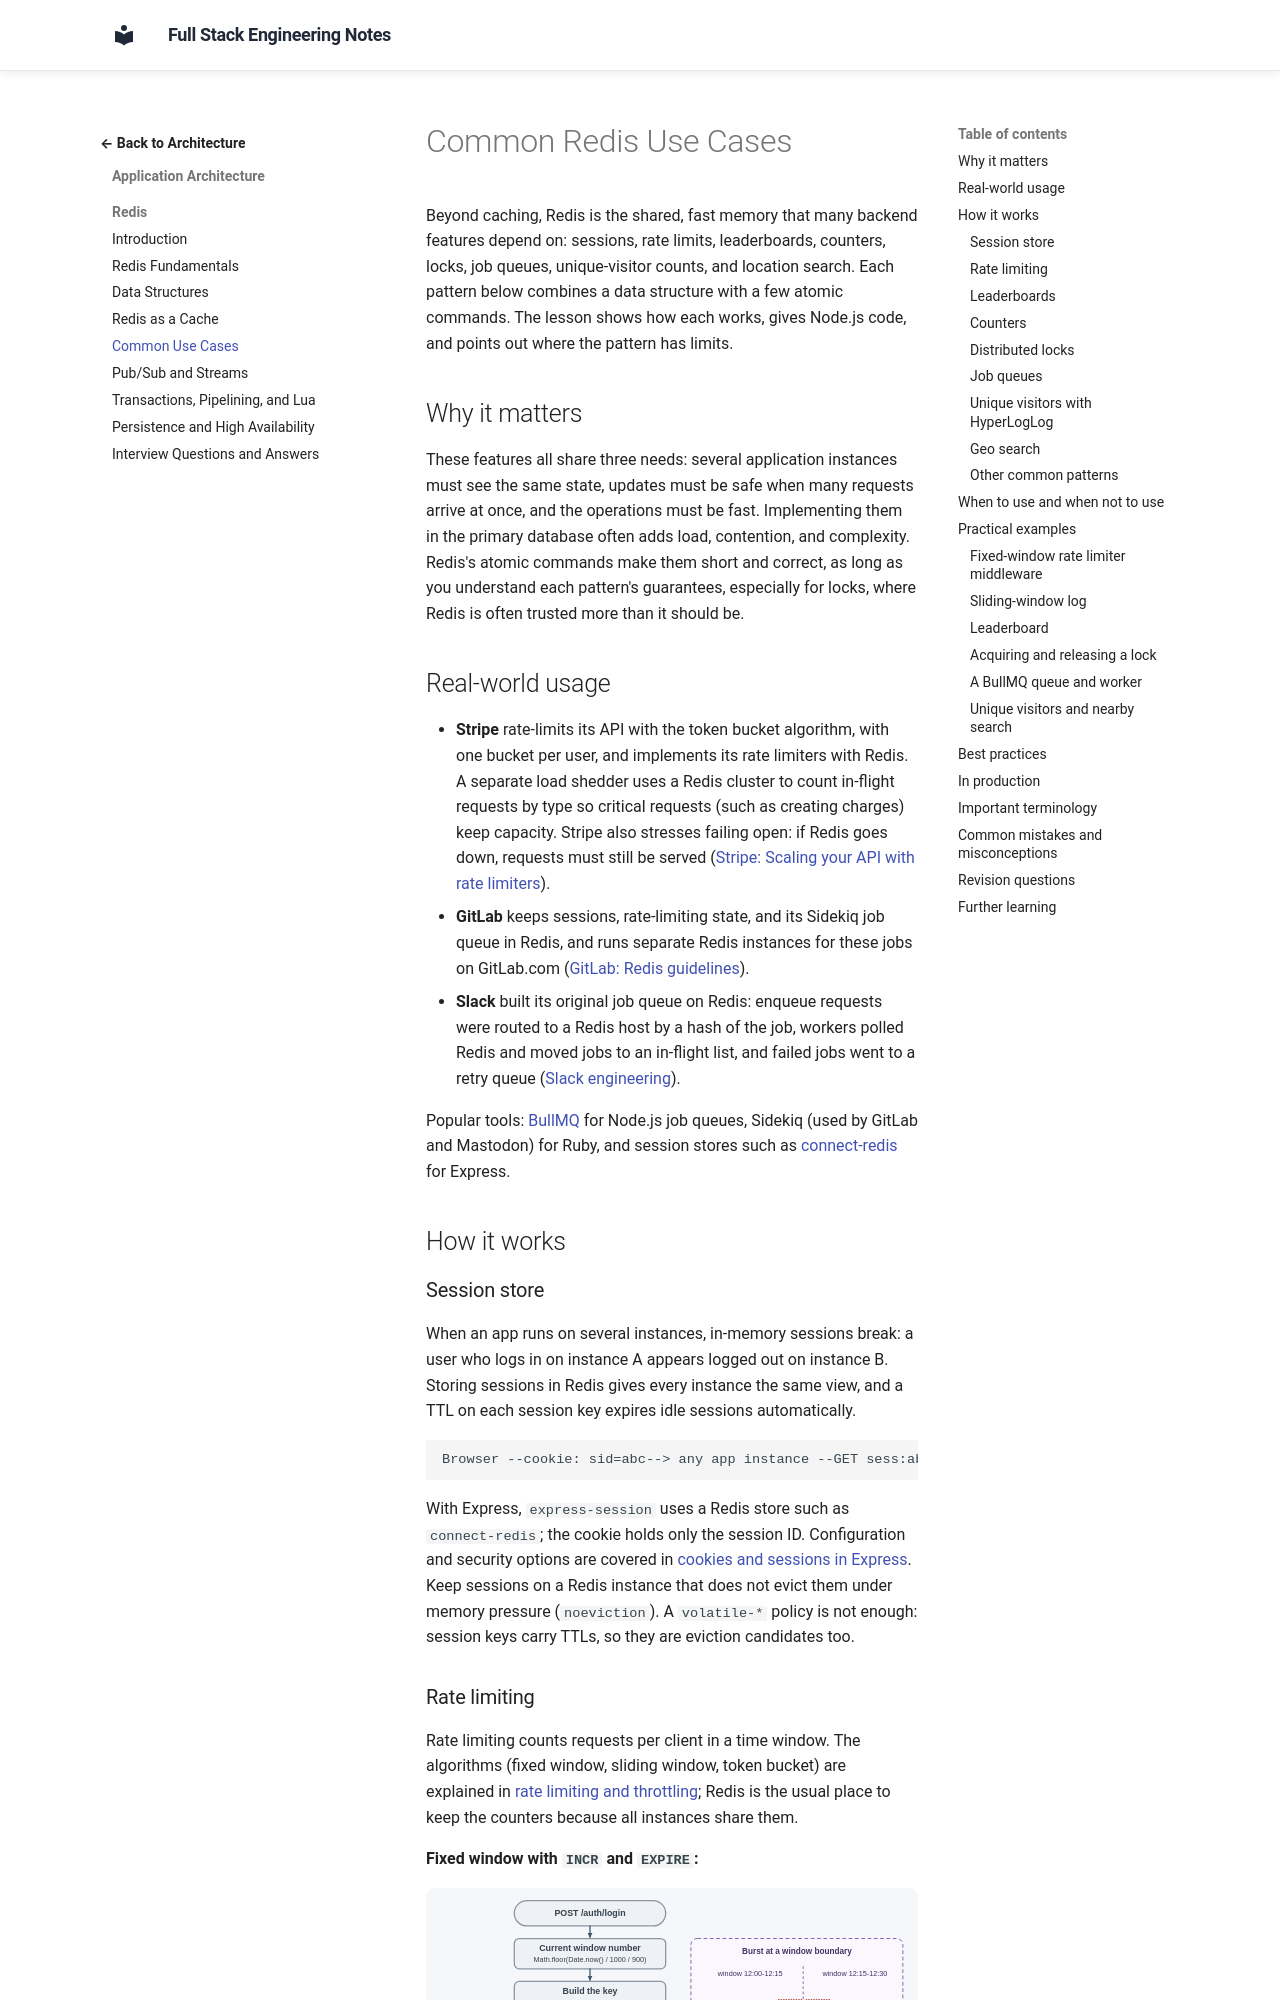

repository: murthy-satti/fullstack-notes · page: 05-application-architecture/redis/common-use-cases/index.html · generator: mkdocs

# Common Redis Use Cases

Beyond caching, Redis is the shared, fast memory that many backend features
depend on: sessions, rate limits, leaderboards, counters, locks, job queues,
unique-visitor counts, and location search. Each pattern below combines a
data structure with a few atomic commands. The lesson shows how each works,
gives Node.js code, and points out where the pattern has limits.

## Why it matters

These features all share three needs: several application instances must
see the same state, updates must be safe when many requests arrive at once,
and the operations must be fast. Implementing them in the primary database
often adds load, contention, and complexity. Redis's atomic commands make
them short and correct, as long as you understand each pattern's
guarantees, especially for locks, where Redis is often trusted more than it
should be.

## Real-world usage

- **Stripe** rate-limits its API with the token bucket algorithm, with one
  bucket per user, and implements its rate limiters with Redis. A separate
  load shedder uses a Redis cluster to count in-flight requests by type so
  critical requests (such as creating charges) keep capacity. Stripe also
  stresses failing open: if Redis goes down, requests must still be served
  ([Stripe: Scaling your API with rate limiters](https://stripe.com/blog/rate-limiters)).
- **GitLab** keeps sessions, rate-limiting state, and its Sidekiq job queue
  in Redis, and runs separate Redis instances for these jobs on GitLab.com
  ([GitLab: Redis guidelines](https://docs.gitlab.com/development/redis/)).
- **Slack** built its original job queue on Redis: enqueue requests were
  routed to a Redis host by a hash of the job, workers polled Redis and moved
  jobs to an in-flight list, and failed jobs went to a retry queue
  ([Slack engineering](https://slack.engineering/scaling-slacks-job-queue/)).

Popular tools: [BullMQ](https://docs.bullmq.io/) for Node.js job queues,
Sidekiq (used by GitLab and Mastodon) for Ruby, and session stores such as
[connect-redis](https://github.com/tj/connect-redis) for Express.

## How it works

### Session store

When an app runs on several instances, in-memory sessions break: a user who
logs in on instance A appears logged out on instance B. Storing sessions in
Redis gives every instance the same view, and a TTL on each session key
expires idle sessions automatically.

```text
Browser --cookie: sid=abc--> any app instance --GET sess:abc--> Redis
```

With Express, `express-session` uses a Redis store such as `connect-redis`;
the cookie holds only the session ID. Configuration and security options are
covered in [cookies and sessions in Express](../../03-backend-development/express/cookies-and-sessions.md).
Keep sessions on a Redis instance that does not evict them under memory
pressure (`noeviction`). A `volatile-*` policy is not enough: session keys
carry TTLs, so they are eviction candidates too.
